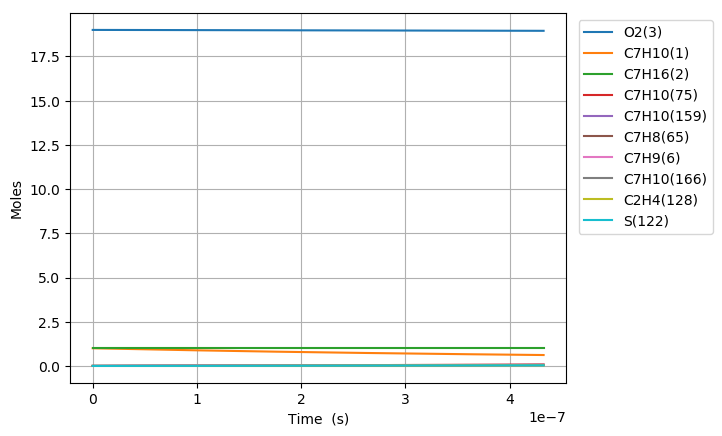

The data file committed next to this chart (first rows):
Time (s), Volume (m^3), N2, Ar, He, Ne, C7H10(1), C7H16(2), O2(3), C7H10(22), C7H9(6), C7H11(35), S(81), C7H9O2(80), C7H10(19), C7H10(166), C7H10(20), C7H10(159), C7H9O2(79), S(95), C7H10(75), S(258), C7H11(73), C5H7(209)
0.0, 0.4116, 154.0, 0.0, 0.0, 0.0, 1.0, 1.0, 19.0, 0.0, 0.0, 0.0, 0.0, 0.0, 0.0, 0.0, 0.0, 0.0, 0.0, 0.0, 0.0, 0.0, 0.0, 0.0
5.443788832385876e-22, 0.4116, 154.0, 0.0, 0.0, 0.0, 1, 1.0, 19.0, 3.9673119482716995e-17, 2.3908071984641805e-16, 2.3908031210946329e-16, 6.2855562405547009e-28, 6.2855328596543185e-28, 1.6311657621392251e-16, 6.5864671542653856e-26, 1.9964995290104594e-19, 9.3646635888748624e-26, 3.9184607486328997e-28, 1.2786410075593823e-40, 9.2742205838442546e-31, 1.594181242816413e-40, 5.0027615112697594e-31, 1.6345436945919783e-42
1.5242608730680452e-21, 0.4116, 154.0, 0.0, 0.0, 0.0, 1, 1.0, 19.0, 1.1108473455160735e-16, 6.6942601556666318e-16, 6.6942487390445783e-16, 3.7964759692480392e-27, 3.7964419599508732e-27, 4.5672641287202689e-16, 3.9782261573462688e-25, 5.5901986770465874e-19, 5.6562568022348752e-25, 2.3667502909806634e-27, 1.5179824785453806e-39, 5.6016292323047992e-30, 1.8925378917657372e-39, 3.0216679527895773e-30, 1.9405302742062033e-41
3.48402485272696e-21, 0.4116, 154.0, 0.0, 0.0, 0.0, 1, 1.0, 19.0, 2.5390796468938729e-16, 1.5301166069939244e-15, 1.5301139974862894e-15, 1.8278397546828066e-26, 1.8278031249777004e-26, 1.0439460840804107e-15, 1.9153446427153375e-24, 1.2777596956388054e-18, 2.7232441634764963e-24, 1.139488383912036e-26, 1.4903215706990327e-38, 2.6969433452762153e-29, 1.857948028425086e-38, 1.4548030474512099e-29, 1.9052241303748909e-40
7.403552812044791e-21, 0.4116, 154.0, 0.0, 0.0, 0.0, 1, 1.0, 19.0, 5.3955442496494376e-16, 3.2514977897955309e-15, 3.2514922446173223e-15, 7.9826564247759656e-26, 7.9823184885481429e-26, 2.2183854180658785e-15, 8.3648132265516596e-24, 2.7152393448147835e-18, 1.1893122673465168e-23, 4.9764451322628726e-26, 1.3180967262571856e-37, 1.1778260136256711e-28, 1.6430549541748071e-37, 6.3535071190435531e-29, 1.6851491672893558e-39
1.5242608730680454e-20, 0.4116, 154.0, 0.0, 0.0, 0.0, 1, 1.0, 19.0, 1.1108473455160432e-15, 6.6942601551870941e-15, 6.6942487387488655e-15, 3.3326019180864505e-25, 3.3323121148551652e-25, 4.5672640523116157e-15, 3.4921448317626647e-23, 5.590198616397477e-18, 4.9651445588561354e-23, 2.0775678722743536e-25, 1.1078121814363877e-36, 4.9171917488512916e-28, 1.3806175061792001e-36, 2.6524641530330879e-28, 1.416469412876107e-38
3.092072056795178e-20, 0.4116, 154.0, 0.0, 0.0, 0.0, 1, 1.0, 19.0, 2.2534331866181886e-15, 1.3579784885123699e-14, 1.3579761726489873e-14, 1.3614766233739939e-24, 1.3612367075593408e-24, 9.2650211859022981e-15, 1.4266550862460799e-22, 1.1340117052485815e-17, 2.0284235276873495e-22, 8.4875425789920872e-25, 9.0804227580683959e-36, 2.0088332713611976e-27, 1.1311449821580011e-35, 1.0836181541820642e-27, 1.1613072040139043e-37
6.227694424249442e-20, 0.4116, 154.0, 0.0, 0.0, 0.0, 1, 1.0, 19.0, 4.5386048688222653e-15, 2.7350834341611463e-14, 2.7350787699883541e-14, 5.5033061907389367e-24, 5.5013541991949123e-24, 1.8660534913480539e-14, 5.7667677718767294e-22, 2.2839953496354312e-17, 8.199211946850553e-22, 3.4308003555795395e-24, 7.3501775601740579e-35, 8.1200252509903327e-27, 9.1478798884832588e-35, 4.3801578339828353e-27, 9.4045668250746667e-37
1.2498939159157971e-19, 0.4116, 154.0, 0.0, 0.0, 0.0, 1, 1.0, 19.0, 9.1089482332295573e-15, 5.4892933241050411e-14, 5.4892839638317499e-14, 2.2128552130085607e-23, 2.21128082586298e-23, 3.7451560210224777e-14, 2.3187918057084379e-21, 4.5839624670858704e-17, 3.2968668459899913e-21, 1.3795096863394716e-23, 5.9106217728511963e-34, 3.2650264268584485e-26, 7.3430858839173662e-34, 1.7612421997207223e-26, 7.5696135560124557e-36
2.504142862897503e-19, 0.4116, 154.0, 0.0, 0.0, 0.0, 1, 1.0, 19.0, 1.8249634962040699e-14, 1.0997713098582367e-13, 1.0997694348177196e-13, 8.874539112868993e-23, 8.8618989311148777e-23, 7.5033602170066147e-14, 9.2993910251144932e-21, 9.1838960166938123e-17, 1.3221908876476517e-20, 5.5324504625737696e-23, 4.7341935522815323e-33, 1.3094216183017349e-25, 5.860638834997622e-33, 7.0633689501745753e-26, 6.0741381552638037e-35
5.012640756860915e-19, 0.4116, 154.0, 0.0, 0.0, 0.0, 1, 1.0, 19.0, 3.6531008419649223e-14, 2.201455262592836e-13, 2.2014515103502706e-13, 3.5544445681717859e-22, 3.544324461605944e-22, 1.5019765155517656e-13, 3.7246059687675555e-20, 1.8383760374738774e-16, 5.2956586712860196e-20, 2.2158655911299171e-22, 3.7792356917810658e-32, 5.2445162940395252e-25, 4.6455921630457915e-32, 2.8290318093196924e-25, 4.866702095886693e-34
1.0029636544787739e-18, 0.4116, 154.0, 0.0, 0.0, 0.0, 1, 1.0, 19.0, 7.3093755334811255e-14, 4.4048231594450036e-13, 4.4048156560692204e-13, 1.4227041326537092e-21, 1.4146209764945818e-21, 3.0052561218723478e-13, 1.490812265021675e-19, 3.6783478126151528e-16, 2.1196424439856924e-19, 8.8692346375227953e-22, 3.0036958704827581e-31, 2.0991732091225226e-24, 3.6415882638930813e-31, 1.1323499871472993e-24, 3.8963208249826155e-33
2.0063628120641383e-18, 0.4116, 154.0, 0.0, 0.0, 0.0, 1, 1.0, 19.0, 1.4621924916491523e-13, 8.8115589188905476e-13, 8.8115439261225048e-13, 5.6926696117414028e-21, 5.6283117290225736e-21, 6.0118098089971661e-13, 5.9651846684437904e-19, 7.3582869770320614e-16, 8.4813218311322281e-19, 3.5488471743399849e-21, 2.3694040187875871e-30, 8.3994265851291159e-24, 2.7972564741586467e-30, 4.5308748743598766e-24, 3.1182408075003949e-32
4.013161127234867e-18, 0.4116, 154.0, 0.0, 0.0, 0.0, 1, 1.0, 19.0, 2.9247023682424267e-13, 1.7625030302388359e-12, 1.7625000380690629e-12, 2.2774384676504337e-20, 2.226476931987504e-20, 1.2024895081262655e-12, 2.3864572844397913e-18, 1.4718147762445137e-15, 3.3930738762644118e-18, 1.419768395191946e-20, 1.8429640400291546e-29, 3.3603171311845531e-23, 2.0711475998568319e-29, 1.8126449598811792e-23, 2.4950663775139149e-31
8.026757757576326e-18, 0.4116, 154.0, 0.0, 0.0, 0.0, 1, 1.0, 19.0, 5.8497221213937585e-13, 3.5251972540440844e-12, 3.5251912947673126e-12, 9.1104948012389192e-20, 8.7111075053519738e-20, 2.405097721850693e-12, 9.5465659479326713e-18, 2.9437799159922844e-15, 1.3573343104520932e-17, 5.6795232969140269e-20, 1.3963558637432523e-28, 1.3442358956445482e-22, 1.4405940343701649e-28, 7.2511697655015448e-23, 1.9962425689065646e-30
1.605395101825924e-17, 0.4116, 154.0, 0.0, 0.0, 0.0, 1, 1.0, 19.0, 1.1699761627555552e-12, 7.0505854994329099e-12, 7.0505736713023371e-12, 3.644345818096341e-19, 3.3374231955132266e-19, 4.8102787869047923e-12, 3.8187496836487144e-17, 5.8876821264160778e-15, 5.4295125565784894e-17, 2.2718917748612318e-19, 1.0095996880766416e-27, 5.3771595695771257e-22, 9.1182757757006606e-28, 2.9005857865416693e-22, 1.5970697724037627e-29
3.210833753962507e-17, 0.4116, 154.0, 0.0, 0.0, 0.0, 1, 1.0, 19.0, 2.3399840639315659e-12, 1.4101361245846022e-11, 1.4101337876926692e-11, 1.4577676729716694e-18, 1.2302424309866201e-18, 9.6204994715931837e-12, 1.5275052849628381e-16, 1.1775374273117658e-14, 2.1718127167321173e-16, 9.0876721349792211e-19, 6.7641658173391682e-27, 2.1509053475677009e-21, 5.1249572532637289e-27, 1.1602578038598416e-21, 1.2776859880006486e-28
4.81627240609909e-17, 0.4116, 154.0, 0.0, 0.0, 0.0, 1, 1.0, 19.0, 3.5099919650512286e-12, 2.1152136303517994e-11, 2.1152101535105556e-11, 3.0977743832282474e-18, 2.4743620041559821e-18, 1.4430578715020875e-11, 3.2459304572470867e-16, 1.766295414781418e-14, 4.6150760420185116e-16, 1.9311301606397117e-18, 1.7576520783970718e-26, 4.5706979320798187e-21, 1.2272990340928465e-26, 2.4655624159360516e-21, 3.6534053858642952e-28
8.027149710372257e-17, 0.4116, 154.0, 0.0, 0.0, 0.0, 1, 1.0, 19.0, 5.8500077670651617e-12, 3.5253684001020432e-11, 3.5253626661682943e-11, 8.5644806482534006e-18, 6.015997796306817e-18, 2.4050171470104322e-11, 8.9738254873598779e-16, 2.943766482631391e-14, 1.2759018579611179e-15, 5.3389538480168223e-18, 6.3860970729841195e-26, 1.2636684251986092e-20, 3.8878434646285747e-26, 6.8165925768546353e-21, 1.678980802161786e-27
1.0916939284218108e-16, 0.4116, 154.0, 0.0, 0.0, 0.0, 1, 1.0, 19.0, 7.9560219886956385e-12, 4.7945075164686148e-11, 4.7944997506795047e-11, 1.5250829890607777e-17, 9.8654476675734456e-18, 3.2707348000202055e-11, 1.5979439901495526e-15, 4.0034541709447462e-14, 2.2719627307517942e-15, 9.5070158723703561e-18, 1.2722243431359778e-25, 2.2502209266821359e-20, 7.2889646172342917e-26, 1.2138355142376068e-20, 3.7793768453620192e-27
1.380672885806396e-16, 0.4116, 154.0, 0.0, 0.0, 0.0, 1, 1.0, 19.0, 1.0062036210133406e-11, 6.063646463293318e-11, 6.0636366479661971e-11, 2.3806784513508258e-17, 1.4243792949477604e-17, 4.1364040887562838e-11, 2.4943662930303337e-15, 5.0631034667823387e-14, 3.5464993075844638e-15, 1.484044941971606e-17, 2.1468754955508385e-25, 3.5126267269931608e-20, 1.1759592317130025e-25, 1.8948165195171431e-20, 7.1432776982925033e-27
1.669651843190981e-16, 0.4116, 154.0, 0.0, 0.0, 0.0, 1, 1.0, 19.0, 1.2168050431389141e-11, 7.3327852606717471e-11, 7.3327733683996059e-11, 3.4128778417674475e-17, 1.9014725886215308e-17, 5.0020276946804891e-11, 3.5757903379743926e-15, 6.1227164980778269e-14, 5.084072051952117e-15, 2.1274670104709479e-17, 3.2541626104611514e-25, 5.0356043860385963e-20, 1.7241393571308702e-25, 2.7163593382791316e-20, 1.1939727847684368e-26
2.247609757960151e-16, 0.4116, 154.0, 0.0, 0.0, 0.0, 1, 1.0, 19.0, 1.6380078873485481e-11, 9.8710625382475914e-11, 9.8710464059560879e-11, 5.8800183042616007e-17, 2.9215682053079406e-17, 6.7331707345624001e-11, 6.1605037747044721e-15, 8.2418598635713296e-14, 8.7590272657881789e-15, 3.6653350333485422e-17, 6.0072419738847527e-25, 8.6757866825581799e-20, 3.0511809108388637e-25, 4.679993485914544e-20, 2.5489980401320595e-26
2.825567672729321e-16, 0.4116, 154.0, 0.0, 0.0, 0.0, 1, 1.0, 19.0, 2.0592107314908956e-11, 1.2409339324878731e-10, 1.240931878979182e-10, 8.9999577969778512e-17, 4.0253357425586252e-17, 8.4641449321614744e-11, 9.4289780215739526e-15, 1.0360869190844163e-13, 1.3406156152189519e-14, 5.6100736915166583e-17, 9.638578627232627e-25, 1.3279141747610367e-19, 4.7521483276008024e-25, 7.1632009475459622e-20, 4.6350786719995309e-26
3.403525587498491e-16, 0.4116, 154.0, 0.0, 0.0, 0.0, 1, 1.0, 19.0, 2.4804135755613919e-11, 1.4947615620309418e-10, 1.4947590475567211e-10, 1.2816973389473041e-16, 5.1854271741031212e-17, 1.019493885170412e-10, 1.3427524545569782e-14, 1.2479735396839444e-13, 1.909130452782756e-14, 7.9892594840017397e-17, 1.4213270620318424e-24, 1.8910993749278061e-19, 6.852400737994526e-25, 1.020122289739137e-19, 7.6673274061037904e-26
4.559441417036831e-16, 0.4116, 154.0, 0.0, 0.0, 0.0, 1, 1.0, 19.0, 3.3228192634827827e-11, 2.0024166812884354e-10, 2.0024131713607023e-10, 2.2581507368975089e-16, 7.5748941210245149e-17, 1.3655975803442785e-10, 2.3655546789791513e-14, 1.6717030434469435e-13, 3.363354473923661e-14, 1.4075320956252504e-16, 2.625307100071499e-24, 3.331810731300967e-19, 1.2273139541114072e-24, 1.7972971655857291e-19, 1.7686098069187859e-25
5.715357246575171e-16, 0.4116, 154.0, 0.0, 0.0, 0.0, 1, 1.0, 19.0, 4.1652249511122835e-11, 2.5100716184752264e-10, 2.5100670115838515e-10, 3.5177851275675987e-16, 1.0018715264533054e-16, 1.7116280629075286e-10, 3.6848461067573505e-14, 2.0953744176034928e-13, 5.2391279513145854e-14, 2.1925990755903411e-16, 4.2134769814403334e-24, 5.1903333374914475e-19, 1.9315666522744767e-24, 2.7998610095591966e-19, 3.3975295336525626e-25
8.027188905651851e-16, 0.4116, 154.0, 0.0, 0.0, 0.0, 1, 1.0, 19.0, 5.8500363254950352e-11, 3.525380960007442e-10, 3.5253738407257542e-10, 6.8871579878951261e-16, 1.4933192854229369e-16, 2.4034693241285527e-10, 7.2131641505668252e-14, 2.9425427023119141e-13, 1.0255703718572741e-13, 4.2923671759692734e-16, 8.5432250413960533e-24, 1.016161849437013e-18, 3.8268394379567648e-24, 5.4816038402030724e-19, 9.3450417808066282e-25
1.265085222380521e-15, 0.4116, 154.0, 0.0, 0.0, 0.0, 1, 1.0, 19.0, 9.2196590707554112e-11, 5.55599752111538e-10, 5.5559840936914189e-10, 1.7026420417690723e-15, 2.4781066978487596e-16, 3.7862735121549791e-10, 1.782679224783271e-13, 4.6361816561091647e-13, 2.5346199772811761e-13, 1.0609873112193151e-15, 2.1816289488746648e-23, 2.5121157641938972e-18, 9.5639335953332656e-24, 1.3551640563841032e-18, 3.7185636907005414e-24
2.189817886011193e-15, 0.4116, 154.0, 0.0, 0.0, 0.0, 1, 1.0, 19, 1.5958904547255133e-10, 9.6172221688682576e-10, 9.6171909780228201e-10, 5.0907338807994875e-15, 4.4467672189184559e-16, 6.548372561333623e-10, 5.3265773973035094e-13, 8.0206711296752142e-13, 7.5733476305093418e-13, 3.1711882558748875e-15, 6.6817039147341425e-23, 7.5107470131383996e-18, 2.8819829969478131e-23, 4.0518263866732142e-18, 1.9857927021880867e-23
3.114550549641865e-15, 0.4116, 154.0, 0.0, 0.0, 0.0, 1, 1.0, 19, 2.2698150005060181e-10, 1.3678435523329275e-09, 1.3678379700457892e-09, 1.0292454505657803e-14, 6.4149773362052789e-16, 9.3057978923158571e-10, 1.0763191823801207e-12, 1.1401445464717924e-12, 1.5303146321171662e-12, 6.4096461332558075e-15, 1.3642361710337217e-22, 1.5184828520682517e-17, 5.8445123519373724e-23, 8.1920209838542373e-18, 5.5548682115424688e-23
4.039283213272537e-15, 0.4116, 154.0, 0.0, 0.0, 0.0, 1, 1.0, 19, 2.9437395444170528e-10, 1.7739637593637099e-09, 1.7739550261298475e-09, 1.7307773735838614e-14, 8.3830236479150702e-16, 1.2058557014400967e-09, 1.8089481459934439e-12, 1.4778508528741581e-12, 2.5719692281669849e-12, 1.0775418420079513e-14, 2.3063561494147916e-22, 2.5534111859602352e-17, 9.8431151858269289e-23, 1.3775739392143828e-17, 1.1841660775720761e-22
4.9640158769032095e-15, 0.4116, 154.0, 0.0, 0.0, 0.0, 1, 1.0, 19, 3.6176640864586224e-10, 2.1800828389407518e-09, 2.1800702660904438e-09, 2.6136655596224959e-14, 1.0351055704000231e-15, 1.4806657690811425e-09, 2.7302302429972706e-12, 1.8151864325598526e-12, 3.8818515538372753e-12, 1.6267528589332821e-14, 3.494525454614247e-22, 3.8558333434046295e-17, 1.4876894008319061e-22, 2.0802969068627103e-17, 2.1634465592924948e-22
6.813481204164554e-15, 0.4116, 154.0, 0.0, 0.0, 0.0, 1, 1.0, 19, 4.9655131649333839e-10, 2.9923176193498203e-09, 2.9922952977818063e-09, 4.9234966700279289e-14, 1.4287123171219953e-15, 2.0288912441889561e-09, 5.1375901431915453e-12, 2.4887468955345726e-12, 7.3046448498162975e-12, 3.0627141784405168e-14, 6.6089929851750011e-22, 7.2630604917338789e-17, 2.8046651882668387e-22, 3.9187910052936427e-17, 5.4660933584260429e-22
8.662946531425898e-15, 0.4116, 154.0, 0.0, 0.0, 0.0, 1, 1.0, 19, 6.3133622359303531e-10, 3.8045479013917668e-09, 3.8045130654237001e-09, 7.9587084104062479e-14, 1.8223137916009016e-15, 2.5752624232542945e-09, 8.2958845432029218e-12, 3.1608291425136506e-12, 1.1795119622891788e-11, 4.9480658327952105e-14, 1.070759755142251e-21, 1.1739951121473778e-16, 4.5346592106393919e-22, 6.3346731251677568e-17, 1.1095652343890661e-21
1.0512411858687243e-14, 0.4116, 154.0, 0.0, 0.0, 0.0, 1, 1.0, 19, 7.6612112994495775e-10, 4.6167736932858113e-09, 4.6167235693378255e-09, 1.1719268622490378e-13, 2.2159196445679208e-15, 3.119785823425778e-09, 1.2202474190398495e-11, 3.831436543683506e-12, 1.7349523374336863e-11, 7.2819849413932667e-14, 1.5790295536954653e-21, 1.7286280969740491e-16, 6.6769151884554431e-22, 9.3279312567876252e-17, 1.9717717838776158e-21
1.2361877185948587e-14, 0.4116, 154.0, 0.0, 0.0, 0.0, 1, 1.0, 19, 9.0090603554911099e-10, 5.4289950031916063e-09, 5.4289268098448944e-09, 1.6205145246666173e-13, 2.6095138677385931e-15, 3.6624678815693152e-09, 1.6854752344270518e-11, 4.5005724325322467e-12, 2.3964149831279119e-11, 1.0063657146359266e-13, 2.185704342164464e-21, 2.3901827980516842e-16, 9.2306846751522895e-22, 1.2898553354009776e-16, 3.1992256962076649e-21
1.49728067866945e-14, 0.4116, 154.0, 0.0, 0.0, 0.0, 1, 1.0, 19, 1.0911847567741601e-09, 6.5756175139881818e-09, 6.5755190622519173e-09, 2.3772627498862314e-13, 3.1651647463741364e-15, 4.4254610471501457e-09, 2.4687055056059695e-11, 5.4427070007605447e-12, 3.5100147086292607e-11, 1.4751316641680403e-13, 3.2096706143084833e-21, 3.5060894230366133e-16, 1.3535039520672221e-21, 1.8922123389895158e-16, 5.6769030503863581e-21
1.758373638744041e-14, 0.4116, 154.0, 0.0, 0.0, 0.0, 1, 1.0, 19, 1.2814634765089612e-09, 7.7222311300553466e-09, 7.7220968404909549e-09, 3.2785485231411479e-13, 3.7208184437299977e-15, 5.1848141985736893e-09, 3.399345473730046e-11, 6.3819243286650022e-12, 4.8332020923718405e-11, 2.032755819072585e-13, 4.4297335972855513e-21, 4.8349837131952139e-16, 1.865605766080969e-21, 2.6096299040163887e-16, 9.189211859667981e-21
2.019466598818632e-14, 0.4116, 154.0, 0.0, 0.0, 0.0, 1, 1.0, 19, 1.4717421947535282e-09, 8.8688358734424686e-09, 8.8686601454344973e-09, 4.3243631227989732e-13, 4.2764559233191417e-15, 5.9405446451909105e-09, 4.476694161228085e-11, 7.3182334197121566e-12, 6.364980481965991e-11, 2.6790178777744197e-13, 5.8458814547147571e-21, 6.3768056994400511e-16, 2.4591714384294305e-21, 3.4421047563115044e-16, 1.3915839886208954e-20
2.2805595588932228e-14, 0.4116, 154.0, 0.0, 0.0, 0.0, 1, 1.0, 19, 1.6620209115078743e-09, 1.0015431766203112e-08, 1.001520897795738e-08, 5.51469780362523e-13, 4.8320840238903641e-15, 6.6926696833113959e-09, 5.7000511186659943e-11, 8.2516432845826063e-12, 8.1043539759292523e-11, 3.4136972379785573e-13, 7.4581023232249055e-21, 8.1314953748446042e-16, 3.1339982216045074e-21, 4.3896336163720767e-16, 2.0037135796954979e-20
2.802745479042405e-14, 0.4116, 154.0, 0.0, 0.0, 0.0, 1, 1.0, 19, 2.0425783405459605e-09, 1.230859708762986e-08, 1.2308263229239425e-08, 8.3288924389890782e-13, 5.9433480579556987e-15, 8.1861721335508823e-09, 8.5820117667545227e-11, 1.0109801171062761e-11, 1.220193639781903e-10, 5.1474296612595235e-13, 1.127071565611184e-20, 1.2279239116002601e-15, 4.7266279974035844e-21, 6.6298402383757524e-16, 3.7184537398951489e-20
3.272712807176669e-14, 0.4116, 154.0, 0.0, 0.0, 0.0, 1, 1.0, 19, 2.3850800215838212e-09, 1.4372415827780927e-08, 1.437196256848969e-08, 1.1355838569512746e-12, 6.9434694879032046e-15, 9.5181655031278075e-09, 1.1668172852906283e-10, 1.1772317667793917e-11, 1.6589851768615713e-10, 7.0079757764365199e-13, 1.5372518346242422e-20, 1.6739618197608104e-15, 6.4358856373042694e-21, 9.0394779939071976e-16, 5.9195213550388494e-20
3.742680135310933e-14, 0.4116, 154.0, 0.0, 0.0, 0.0, 1, 1.0, 19, 2.7275816977935792e-09, 1.6436206232340686e-08, 1.6435615030700903e-08, 1.4850893773535008e-12, 7.9435771225915959e-15, 1.0838742493858784e-08, 1.5216663157387829e-10, 1.3425579483367765e-11, 2.1635108553647619e-10, 9.1515894246390672e-13, 2.0109413095905641e-20, 2.1888764047277973e-15, 8.4053003028295657e-21, 1.182183971400964e-15, 8.8527978478580708e-20
4.212647463445197e-14, 0.4116, 154.0, 0.0, 0.0, 0.0, 1, 1.0, 19, 3.0700833691753126e-09, 1.8499968427932142e-08, 1.8499220620974064e-08, 1.8814007059392897e-12, 8.9436658213578888e-15, 1.2148000957687087e-08, 1.9223519965613225e-10, 1.506963813702962e-11, 2.7332072551302705e-10, 1.1577004437043139e-12, 2.5481330722252559e-20, 2.772633350439844e-15, 1.0633708304482415e-20, 1.4976906267685285e-15, 1.2623404865431411e-19
4.682614791579461e-14, 0.4116, 154.0, 0.0, 0.0, 0.0, 1, 1.0, 19, 3.4125850357290989e-09, 2.0563702540548547e-08, 2.0562779344409442e-08, 2.3245127442626649e-12, 9.9437462576980335e-15, 1.3446037839207412e-08, 2.3684817307933087e-10, 1.6704544837406821e-11, 3.367516180404971e-10, 1.4282960784365435e-12, 3.1488202056652972e-20, 3.4251985466928087e-15, 1.3119951595392838e-20, 1.8504658527107981e-15, 1.7336454059159544e-19
5.1525821197137246e-14, 0.4116, 154.0, 0.0, 0.0, 0.0, 1, 1.0, 19, 3.7550866974550149e-09, 2.2627408695655976e-08, 2.2626291206106688e-08, 2.8144203944892742e-12, 1.0943807839913116e-14, 1.4732949275309331e-08, 2.8596661924368926e-10, 1.8330350515840148e-11, 4.0658840861083075e-10, 1.7268203921287116e-12, 3.8129957932579227e-20, 4.1465380671417701e-15, 1.5862877168802813e-20, 2.2405077367440257e-15, 2.3097050289272648e-19
5.6225494478479885e-14, 0.4116, 154.0, 0.0, 0.0, 0.0, 1, 1.0, 19, 4.0975883543531364e-09, 2.4691087018164807e-08, 2.4689756211164916e-08, 3.3511185593217297e-12, 1.1943860870465231e-14, 1.6008830617984052e-08, 3.3955192341006966e-10, 1.9947105833466195e-11, 4.8277619465136505e-10, 2.0531484650799565e-12, 4.540652919743174e-20, 4.936618164577642e-15, 1.8861336933390135e-20, 2.6678143666433896e-15, 3.001029261967278e-19
6.562484104116517e-14, 0.4116, 154.0, 0.0, 0.0, 0.0, 1, 1.0, 19, 4.7825916536662996e-09, 2.8818360662304805e-08, 2.8816545671757998e-08, 4.5648660462884449e-12, 1.3943923489198349e-14, 1.8527880370197781e-08, 4.5997029130404694e-10, 2.3153666627328657e-11, 6.5398748102493548e-10, 2.7887189922505605e-12, 6.186384130039561e-20, 6.7228660317674376e-15, 2.5620292241860436e-20, 3.6342142163395714e-15, 4.7715079605761941e-19
7.502418760385044e-14, 0.4116, 154.0, 0.0, 0.0, 0.0, 1, 1.0, 19, 5.4675949336691829e-09, 3.2945524461273453e-08, 3.2943147766970516e-08, 5.9657144376607168e-12, 1.5943933522158347e-14, 2.1003933792980068e-08, 5.9780088648517907e-10, 2.6324626930818069e-11, 8.4995553759730017e-10, 3.634019363180747e-12, 8.0859585264976942e-20, 8.7836758672907431e-15, 3.3387734446360815e-20, 4.7496501089393696e-15, 7.1291478953975651e-19
8.442353416653572e-14, 0.4116, 154.0, 0.0, 0.0, 0.0, 1, 1.0, 19, 6.1525981943623719e-09, 3.7072579394523798e-08, 3.7069562537575296e-08, 7.5536229748067039e-12, 1.7943890152298367e-14, 2.3437724787917429e-08, 7.5274650049502999e-10, 2.9460382002016946e-11, 1.0702577923312072e-09, 4.588070133110486e-12, 1.0239320811130749e-19, 1.1118784342280359e-14, 4.2154661828015237e-20, 6.0141067555638565e-15, 1.0158004937706086e-18
9.714568877219907e-14, 0.4116, 154.0, 0.0, 0.0, 0.0, 1, 1.0, 19, 7.0797602093736537e-09, 4.2658437623268595e-08, 4.2654427676316653e-08, 1.0000749761514287e-11, 2.0650777263345081e-14, 2.666586546927657e-08, 9.8920843421632774e-10, 3.3649294667396745e-11, 1.4064602564516738e-09, 6.0508781974179064e-12, 1.3558052910439461e-19, 1.4715816501649011e-14, 5.5596895039078784e-20, 7.9628943958685109e-15, 1.5476331354212344e-18
1.0986784337786241e-13, 0.4116, 154.0, 0.0, 0.0, 0.0, 1, 1.0, 19, 8.006922189011991e-09, 4.8244100568730436e-08, 4.8238949811678989e-08, 1.2790395492650591e-11, 2.3357571509222629e-14, 2.9819654229035327e-08, 1.2557806705074884e-09, 3.7775383353963207e-11, 1.7854736623293177e-09, 7.7087583057105357e-12, 1.7341486666078279e-19, 1.8814250312240848e-14, 7.0831964122324465e-20, 1.0184622507983892e-14, 2.2386672088919052e-18
1.2258999798352576e-13, 0.4116, 154.0, 0.0, 0.0, 0.0, 1, 1.0, 19, 8.934084133278751e-09, 5.3829570583868097e-08, 5.3823129044685471e-08, 1.5922459179192895e-11, 2.6064272293789622e-14, 3.2900803489458218e-08, 1.5517697289472e-09, 4.1839590251455549e-11, 2.2063120170486939e-09, 9.5593575172526768e-12, 2.1589485064403941e-19, 2.3413457943339157e-14, 8.7838244059273254e-20, 1.2679253215491387e-14, 3.1097365956101066e-18
1.353121525891891e-13, 0.4116, 154.0, 0.0, 0.0, 0.0, 1, 1.0, 19, 9.8612460421752763e-09, 5.9414849993307683e-08, 5.9406965476329219e-08, 1.9396839861848314e-11, 2.8770877329712702e-14, 3.5910986319029658e-08, 1.8764980662323095e-09, 4.5842843444705778e-11, 2.6680119871453176e-09, 1.1600351225259881e-11, 2.6301911132036576e-19, 2.8512820915813982e-14, 1.0659437023843825e-19, 1.5446748654966517e-14, 4.1816718324219348e-18
1.4803430719485244e-13, 0.4116, 154.0, 0.0, 0.0, 0.0, 1, 1.0, 19, 1.0788407915702874e-08, 6.4999941093581627e-08, 6.4990459207573099e-08, 2.321343661110605e-11, 3.1477391825814607e-14, 3.885183714471769e-08, 2.2293037877320998e-09, 4.9786057072234693e-11, 3.1696324884925118e-09, 1.3829442908775309e-11, 3.1478627936115457e-19, 3.4111729997408229e-14, 1.2707923617491096e-19, 1.8487070975888639e-14, 5.4753001260619637e-18
1.607564618005158e-13, 0.4116, 154.0, 0.0, 0.0, 0.0, 1, 1.0, 19, 1.1715569753862821e-08, 7.0584846153579729e-08, 7.0573610339350021e-08, 2.7372148527172419e-11, 3.4183821454843427e-14, 4.1724952880309903e-08, 2.6095401905455602e-09, 5.3670131596820097e-11, 3.7102540366186195e-09, 1.6244363688649491e-11, 3.7119498584182235e-19, 4.0209585024048259e-14, 1.4927198942953299e-19, 2.1800182340481238e-14, 7.011445403152708e-18
1.7347861640617913e-13, 0.4116, 154.0, 0.0, 0.0, 0.0, 1, 1.0, 19, 1.2642731556656371e-08, 7.6169567414755245e-08, 7.6156418972562679e-08, 3.1872874740008494e-11, 3.6890157200388029e-14, 4.4531893455163127e-08, 3.016575549373379e-09, 5.7495953926202855e-11, 4.2889784422590479e-09, 1.8842872136498976e-11, 4.3224386223892932e-19, 4.6805794820140576e-14, 1.731520298531054e-19, 2.5386044923647145e-14, 8.8109283191011557e-18
1.8620077101184248e-13, 0.4116, 154.0, 0.0, 0.0, 0.0, 1, 1.0, 19, 1.3569893324084739e-08, 8.1754107091602719e-08, 8.1738885208083723e-08, 3.6715514409322964e-11, 3.9596394873577715e-14, 4.7274183093565191e-08, 3.4497925984142227e-09, 6.1264397718395572e-11, 4.9049280747145637e-09, 2.1622753777723624e-11, 4.9793154043231968e-19, 5.3899776996940859e-14, 1.9869900501880256e-19, 2.924462091280026e-14, 1.0894566297361402e-17
1.9892292561750582e-13, 0.4116, 154.0, 0.0, 0.0, 0.0, 1, 1.0, 19, 1.4497055056149121e-08, 8.7338467371787507e-08, 8.7321009146755722e-08, 4.1899966724557508e-11, 4.230256402046904e-14, 4.9953310710577538e-08, 3.9085883710602276e-09, 6.4976323478167465e-11, 5.5572456339297727e-09, 2.4581820932582229e-11, 5.6825665271127823e-19, 6.1490957888828133e-14, 2.2589280876155565e-19, 3.3375872507811743e-14, 1.3283173543525032e-17
... 674 more rows
